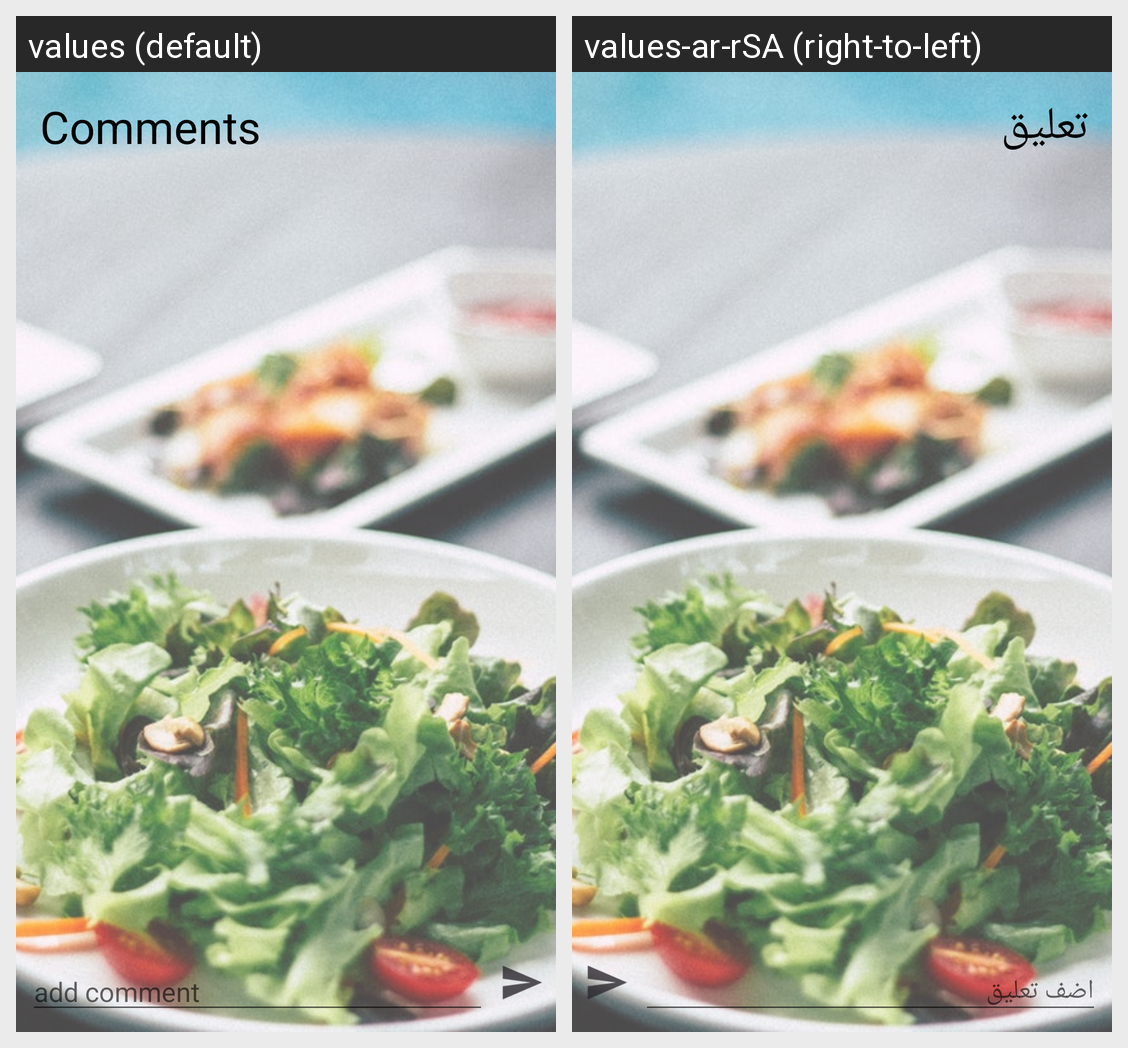

For this localized Android screen grid, give each drawn string resource with its value in every locale shown.
Android screen res/layout/activity_comments.xml rendered under 2 locales, left to right: values (default), values-ar-rSA (right-to-left). Device: Nexus 5 (rendered at 1080×1920; each locale shown at half size, 540×960, under a caption strip naming it); theme AppTheme.
Strings drawn on this screen, with the default value and each locale's value (text and hints the layout hard-codes, and strings that could not be matched under every locale, appear in the picture but are not listed):

comments
  values: Comments
  values-ar-rSA: تعليق

add_comment
  values: add comment
  values-ar-rSA: اضف تعليق
